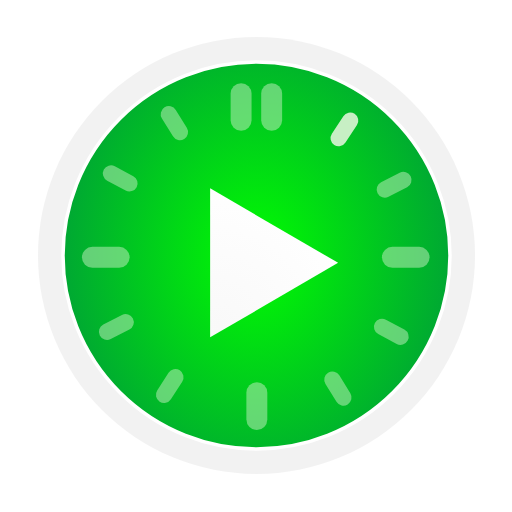
t = 0.00 s
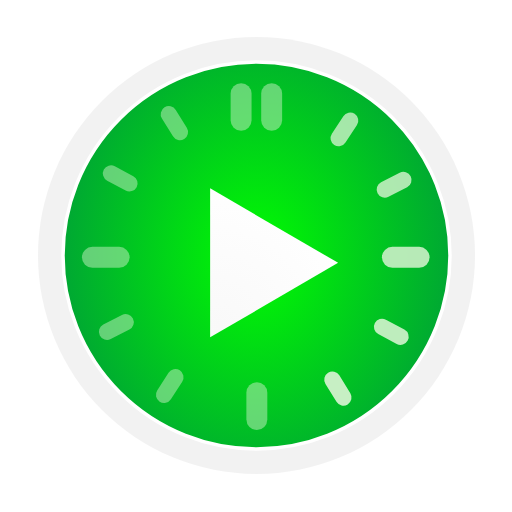
t = 0.40 s
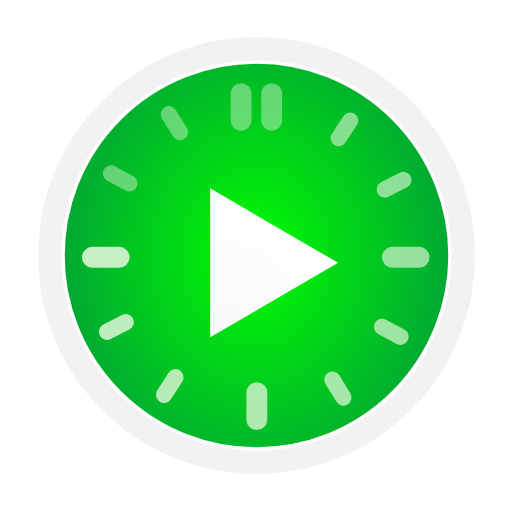
t = 0.80 s
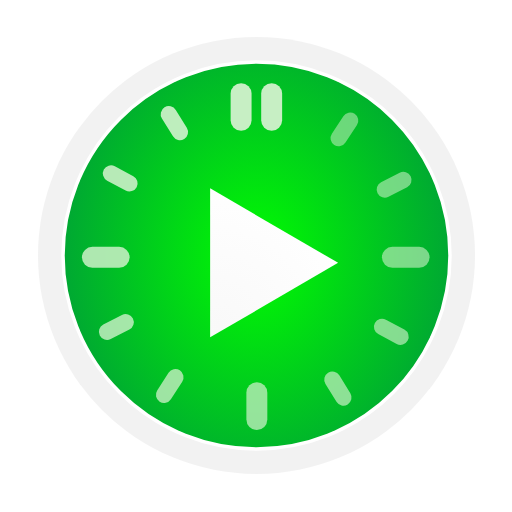
t = 1.10 s
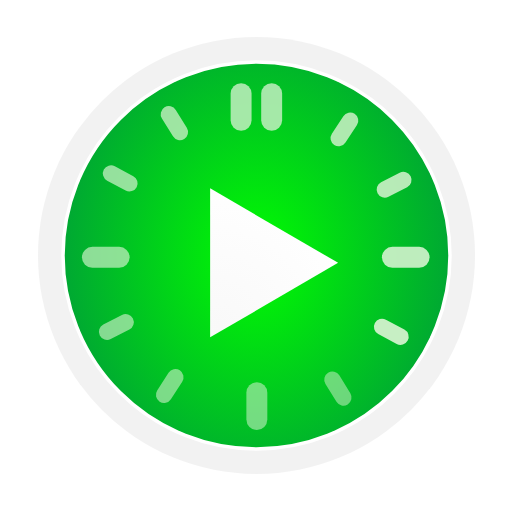
t = 1.50 s
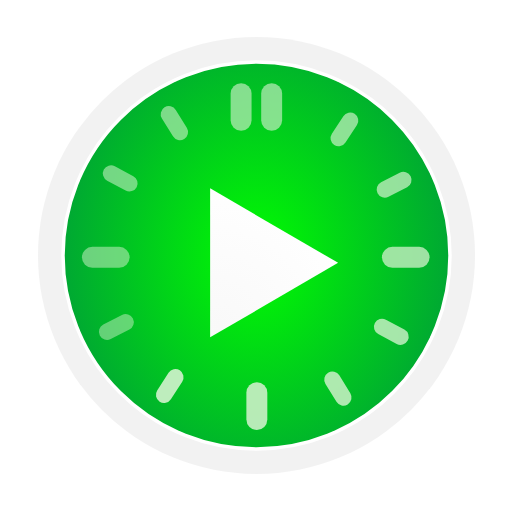
t = 1.90 s

The animated SVG that drew these frames (rendered in a browser with its animation timeline set to each time). Animation: 13 SMIL elements (animate=13); one cycle of 2.30 s, repeats indefinitely.

<svg cursor="default" enable-background="new" height="512" viewBox="0 0 440 440" width="512"
    xmlns="http://www.w3.org/2000/svg" xmlns:xlink="http://www.w3.org/1999/xlink">
    <radialGradient id="a" cx="611" cy="41.266644"
        gradientTransform="matrix(1.1673343 0 0 1.4196623 -102.24121 -19.722475)"
        gradientUnits="userSpaceOnUse" r="160.5">
        <stop offset="0" stop-color="#01fd00" />
        <stop offset="1" stop-color="#009d39" />
    </radialGradient>
    <radialGradient id="b" cx="873.78265" cy="-16.37981"
        gradientTransform="matrix(1.9295131 -1.1140049 1.1550268 2.0005649 -1087.6858 1104.8947)"
        gradientUnits="userSpaceOnUse" r="55.747124">
        <stop offset="0" stop-color="#f9f9f9" />
        <stop offset="1" stop-color="#fff" />
    </radialGradient>
    <linearGradient id="c" gradientUnits="userSpaceOnUse" x1="611.14288" x2="610.57141"
        y1="234.57143" y2="-110.91601">
        <stop offset="0" stop-color="#f2f2f2" />
        <stop offset="1" stop-color="#f2f2f2" />
    </linearGradient>
    <g transform="translate(-390.56693 181.56689)">
        <g>
            <path d="m391.020508-182.838852h439.95895v439.95895h-439.95895z" fill="#fff"
                stroke="#58dd58" stroke-linejoin="round" stroke-width=".040996" visibility="hidden" />
            <circle cx="611" cy="38" fill="url(#c)" r="187.776825" />
            <circle cx="611" cy="38" fill="url(#a)" r="166.285645" stroke="#fff"
                stroke-linejoin="round" stroke-width="3" />
            <path d="m571.156433 108.308197 110-63.999998-110-64z" fill="url(#b)"
                fill-rule="evenodd" />
        </g>
        <g fill="#c7efc4" fill-rule="evenodd">
            <rect height="32" opacity=".5" ry="7"
                transform="matrix(-.83616052 -.5484848 .5484848 -.83616052 0 0)" width="14"
                x="-542.46875" y="419.410309">
                <animate attributeName="opacity" from="1" to=".5" dur="1.2s"
                    repeatCount="indefinite" />
            </rect>
            <rect height="32" opacity=".5" ry="7"
                transform="matrix(-.45720822 -.88935968 .88935968 -.45720822 0 0)" width="14"
                x="-320.158203" y="642.978027">
                <animate attributeName="opacity" from="1" to=".5" dur="1.2s" begin="0.1s"
                    repeatCount="indefinite" />
            </rect>
            <rect height="41" opacity=".5" ry="9" transform="rotate(-90)" width="18" x="-48.536366"
                y="718.754395">
                <animate attributeName="opacity" from="1" to=".5" dur="1.2s" begin="0.2s"
                    repeatCount="indefinite" />
            </rect>
            <rect height="32" opacity=".5" ry="7"
                transform="matrix(.47159375 -.88181593 .88181593 .47159375 0 0)" width="14"
                x="244.405457" y="673.798523">
                <animate attributeName="opacity" from="1" to=".5" dur="1.2s" begin="0.3s"
                    repeatCount="indefinite" />
            </rect>
            <rect height="32" opacity=".5" ry="7"
                transform="matrix(-.8503618 .52619845 -.52619845 -.8503618 0 0)" width="14"
                x="-505.884949" y="-503.867859">
                <animate attributeName="opacity" from="1" to=".5" dur="1.2s" begin="0.4s"
                    repeatCount="indefinite" />
            </rect>
            <rect height="41" opacity=".5" ry="9" transform="scale(-1)" width="18" x="-620.297424"
                y="-187.942719">
                <animate attributeName="opacity" from="1" to=".5" dur="1.2s" begin="0.5s"
                    repeatCount="indefinite" />
            </rect>
            <rect height="32" opacity=".5" ry="7"
                transform="matrix(-.84033379 -.54206929 .54206929 -.84033379 0 0)" width="14"
                x="-539.16571" y="148.581909">
                <animate attributeName="opacity" from="1" to=".5" dur="1.2s" begin="0.6s"
                    repeatCount="indefinite" />
            </rect>
            <rect height="32" opacity=".5" ry="7"
                transform="matrix(-.45720822 -.88935968 .88935968 -.45720822 0 0)" width="14"
                x="-319.728088" y="374.804901">
                <animate attributeName="opacity" from="1" to=".5" dur="1.2s" begin="0.7s"
                    repeatCount="indefinite" />
            </rect>
            <rect height="41" opacity=".5" ry="9" transform="rotate(-90)" width="18" x="-48.536366"
                y="460.964569">
                <animate attributeName="opacity" from="1" to=".5" dur="1.2s" begin="0.8s"
                    repeatCount="indefinite" />
            </rect>
            <rect height="32" opacity=".5" ry="7"
                transform="matrix(.47159375 -.88181593 .88181593 .47159375 0 0)" width="14"
                x="250.841736" y="406.195648">
                <animate attributeName="opacity" from="1" to=".5" dur="1.2s" begin="0.9s"
                    repeatCount="indefinite" />
            </rect>
            <rect height="32" opacity=".5" ry="7"
                transform="matrix(-.849305 .52790248 -.52790248 -.849305 0 0)" width="14"
                x="-505.957611" y="-236.959518">
                <animate attributeName="opacity" from="1" to=".5" dur="1.2s" begin="1s"
                    repeatCount="indefinite" />
            </rect>
            <g transform="scale(-1)">
                <rect height="41" opacity=".5" ry="9" width="18" x="-633.02533" y="69.120789">
                    <animate attributeName="opacity" from="1" to=".5" dur="1.2s" begin="1.1s"
                        repeatCount="indefinite" />
                </rect>
                <rect height="41" opacity=".5" ry="9" width="18" x="-606.761353" y="69.120789">
                    <animate attributeName="opacity" from="1" to=".5" dur="1.2s" begin="1.1s"
                        repeatCount="indefinite" />
                </rect>
            </g>
        </g>
    </g>
</svg>